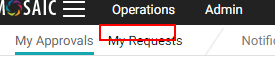
Task: Blank Project
Workflow: Notification_MyRequests

Step 1: element_MyRequestsTab on the link (chrome.exe)

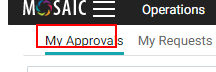
Step 2: element_MyApprovalsTab on the link (chrome.exe)

Step 3: element_MyRequestsTab on the link (chrome.exe) (same screen as step 1)

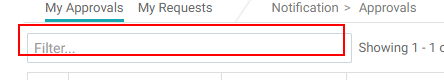
Step 4: element_FilterBox on the text box (chrome.exe)

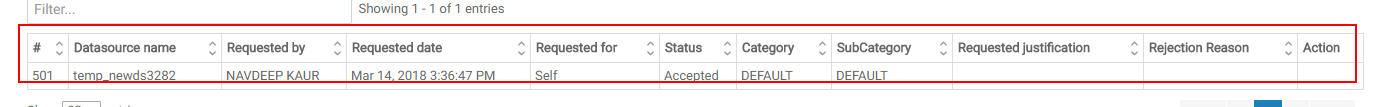
Step 5: element_MyApprovalsTable on the table (chrome.exe)

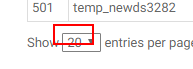
Step 6: element_EntriesPerPage on the drop-down (chrome.exe)

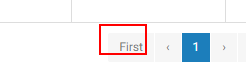
Step 7: element_First on the link 'First' (chrome.exe)

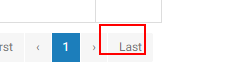
Step 8: element_Last on the link 'Last' (chrome.exe)